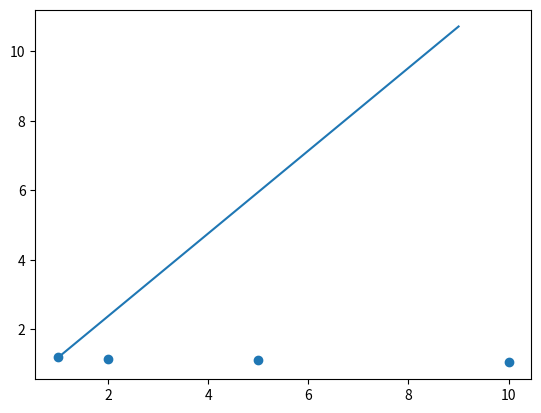

Write Python code to recreate this figure.
import numpy as np
import matplotlib.pyplot as plt
from numpy.linalg import solve 

Re=[# *10^5
    1,
    2,
    5,
    10]

Cl=[
    1.1919,
    1.1478,
    1.1100,
    1.0423
]

Re=np.array(Re)
Cl=np.array(Cl)


x_array=Re.copy()
y_array=Cl.copy()

m=len(Re)
n=1

order=np.array([len(Re)*[i for i in range(0,n+1)]]).reshape(-1,n+1)
Re2=np.repeat(Re,n+1,0).reshape(m,-1)
#order=np.repeat(order,n+1,1)
print(Re2)
print(order)
X=Re2**order
print(X)




X = solve(np.matmul(X.T,X),np.matmul(X.T,Cl))
print(X)

a1,a2=X

x=np.array([i for i in range(1,10)])
print(x.shape)
y=a1*x+a2
plt.scatter(Re,Cl)
plt.plot(x,y)
plt.show()